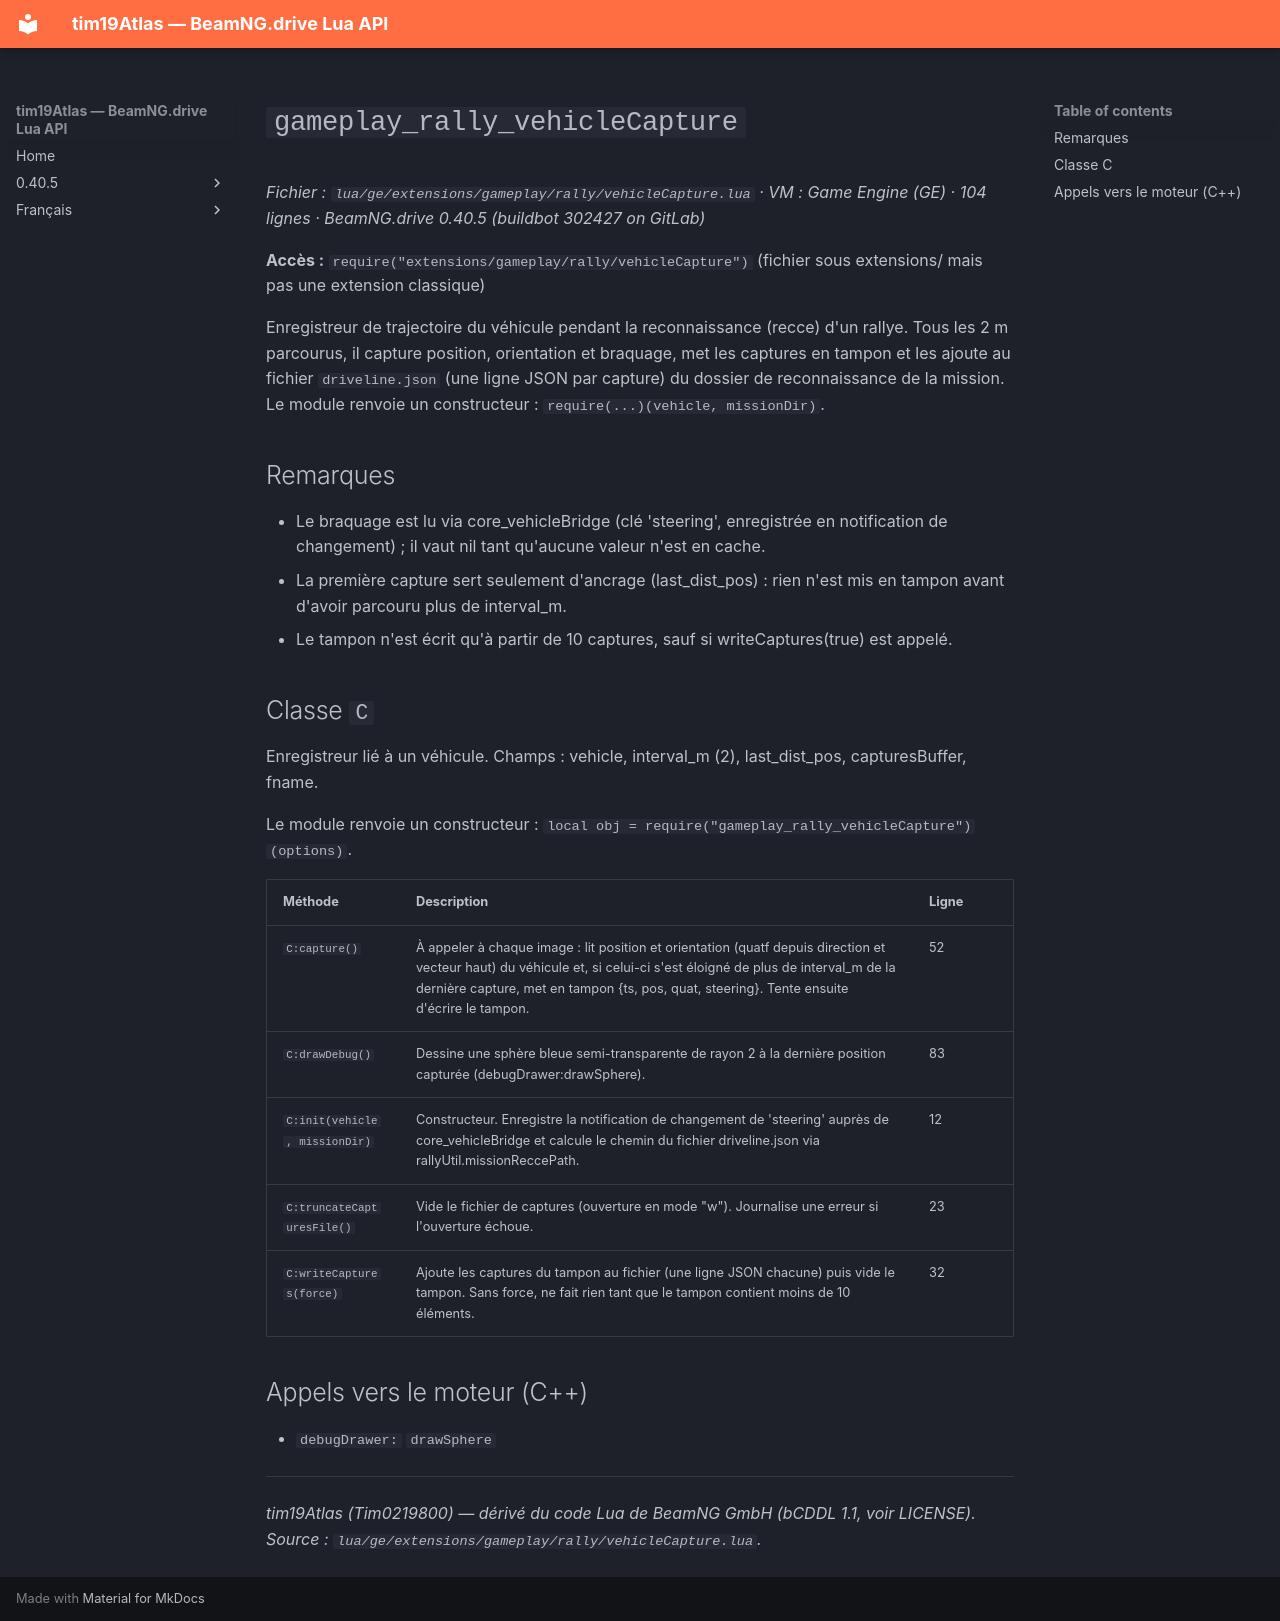

repository: Tim0219800/beamng-lua-atlas · page: fr/0.40.5/ge/extensions/gameplay/rally/vehicleCapture.html · generator: mkdocs

# `gameplay_rally_vehicleCapture`

*Fichier : `lua/ge/extensions/gameplay/rally/vehicleCapture.lua` · VM : Game Engine (GE) · 104 lignes · BeamNG.drive 0.40.5 (buildbot 302427 on GitLab)*

**Accès :** `require("extensions/gameplay/rally/vehicleCapture")` (fichier sous extensions/ mais pas une extension classique)

Enregistreur de trajectoire du véhicule pendant la reconnaissance (recce) d'un rallye. Tous les 2 m parcourus, il capture position, orientation et braquage, met les captures en tampon et les ajoute au fichier `driveline.json` (une ligne JSON par capture) du dossier de reconnaissance de la mission. Le module renvoie un constructeur : `require(...)(vehicle, missionDir)`.

## Remarques

- Le braquage est lu via core_vehicleBridge (clé 'steering', enregistrée en notification de changement) ; il vaut nil tant qu'aucune valeur n'est en cache.
- La première capture sert seulement d'ancrage (last_dist_pos) : rien n'est mis en tampon avant d'avoir parcouru plus de interval_m.
- Le tampon n'est écrit qu'à partir de 10 captures, sauf si writeCaptures(true) est appelé.

## Classe `C`

Enregistreur lié à un véhicule. Champs : vehicle, interval_m (2), last_dist_pos, capturesBuffer, fname.

Le module renvoie un constructeur : `local obj = require("gameplay_rally_vehicleCapture")(options)`.

| Méthode | Description | Ligne |
|---|---|---|
| `C:capture()` | À appeler à chaque image : lit position et orientation (quatf depuis direction et vecteur haut) du véhicule et, si celui-ci s'est éloigné de plus de interval_m de la dernière capture, met en tampon {ts, pos, quat, steering}. Tente ensuite d'écrire le tampon. | 52 |
| `C:drawDebug()` | Dessine une sphère bleue semi-transparente de rayon 2 à la dernière position capturée (debugDrawer:drawSphere). | 83 |
| `C:init(vehicle, missionDir)` | Constructeur. Enregistre la notification de changement de 'steering' auprès de core_vehicleBridge et calcule le chemin du fichier driveline.json via rallyUtil.missionReccePath. | 12 |
| `C:truncateCapturesFile()` | Vide le fichier de captures (ouverture en mode "w"). Journalise une erreur si l'ouverture échoue. | 23 |
| `C:writeCaptures(force)` | Ajoute les captures du tampon au fichier (une ligne JSON chacune) puis vide le tampon. Sans force, ne fait rien tant que le tampon contient moins de 10 éléments. | 32 |

## Appels vers le moteur (C++)

- `debugDrawer:` `drawSphere`

---
*tim19Atlas (Tim0219800) — dérivé du code Lua de BeamNG GmbH (bCDDL 1.1, voir LICENSE). Source : `lua/ge/extensions/gameplay/rally/vehicleCapture.lua`.*
